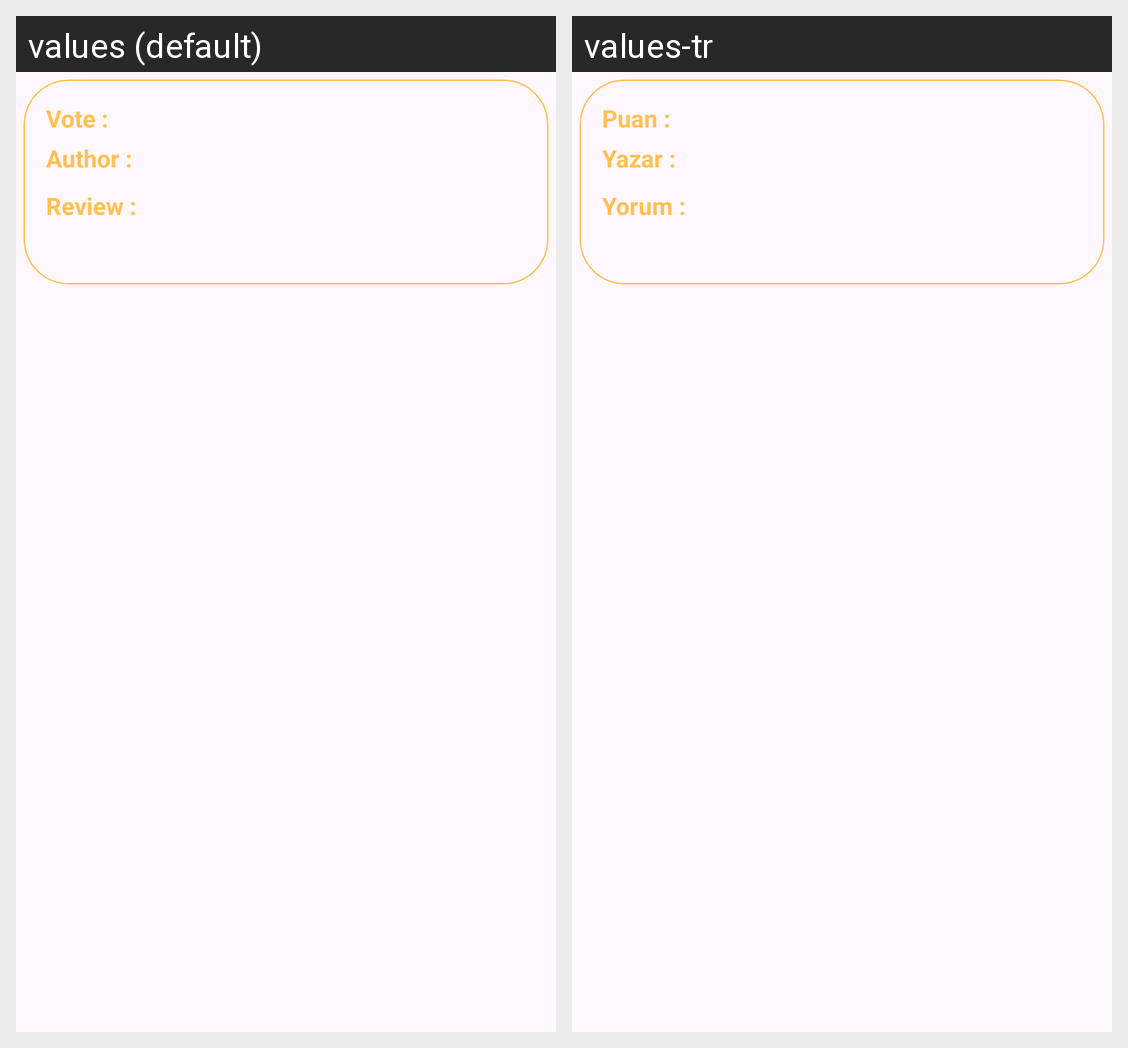

Here is an Android app screen in its default locale and in the app's own translations. Write out the translated-string differences for the strings that appear on this screen.
Android screen res/layout/review_item.xml rendered under 2 locales, left to right: values (default), values-tr. Device: Nexus 5 (rendered at 1080×1920; each locale shown at half size, 540×960, under a caption strip naming it); theme Theme.MovieApp.
Strings drawn on this screen, with the default value and each locale's value (text and hints the layout hard-codes, and strings that could not be matched under every locale, appear in the picture but are not listed):

author_vote
  values: Vote :
  values-tr: Puan :

author
  values: Author :
  values-tr: Yazar :

review
  values: Review :
  values-tr: Yorum :
